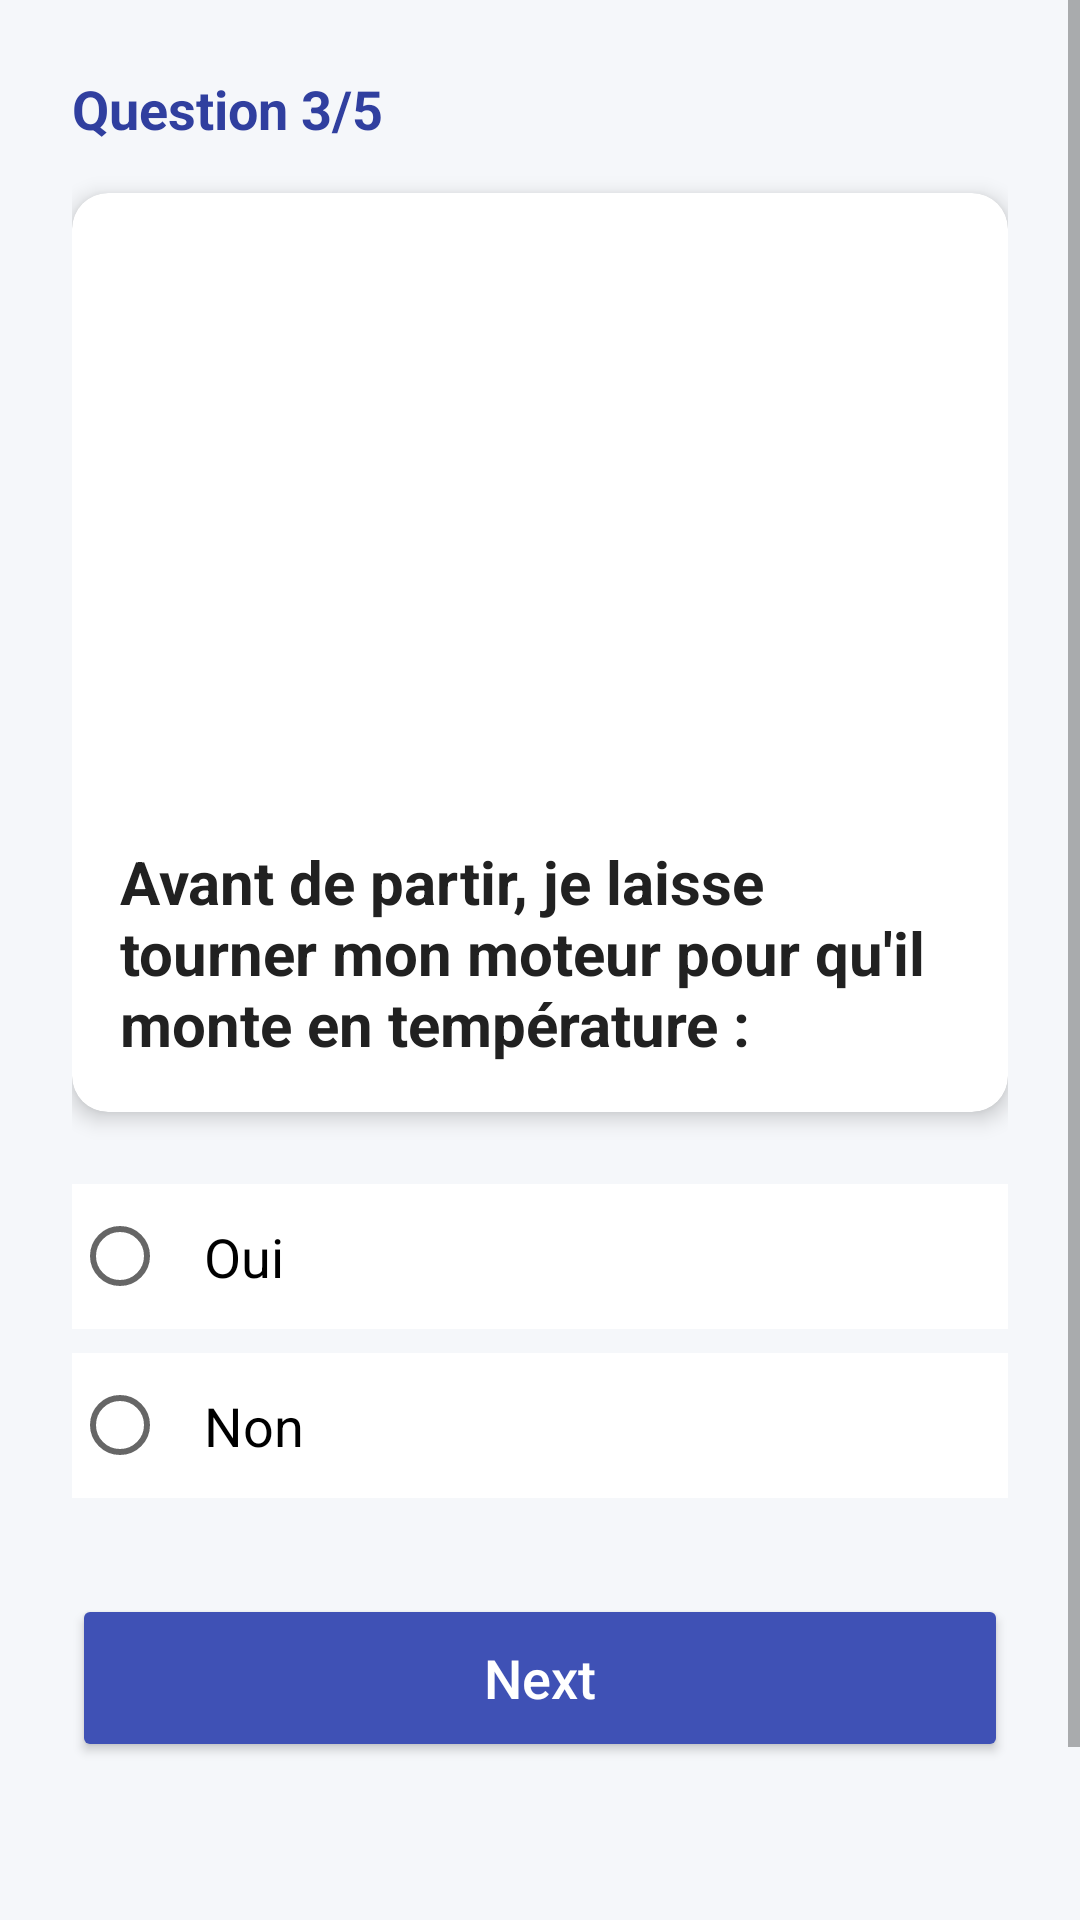

Android layout source for this screen:
<!-- AndroidManifest.xml: application theme Theme.QuizApp -->
<!-- res/layout/activity_quizpage3.xml -->
<?xml version="1.0" encoding="utf-8"?>
<ScrollView xmlns:android="http://schemas.android.com/apk/res/android"
    xmlns:app="http://schemas.android.com/apk/res-auto"
    xmlns:tools="http://schemas.android.com/tools"
    android:layout_width="match_parent"
    android:layout_height="match_parent"
    android:background="@color/background_color"
    tools:context=".quizpage3">

    <LinearLayout
        android:layout_width="match_parent"
        android:layout_height="wrap_content"
        android:orientation="vertical"
        android:padding="24dp">

        <TextView
            android:layout_width="wrap_content"
            android:layout_height="wrap_content"
            android:text="Question 3/5"
            android:textColor="@color/primaryDarkColor"
            android:textSize="18sp"
            android:textStyle="bold"
            android:layout_marginBottom="16dp"/>

        <com.google.android.material.card.MaterialCardView
            android:layout_width="match_parent"
            android:layout_height="wrap_content"
            app:cardCornerRadius="12dp"
            app:cardElevation="4dp"
            android:layout_marginBottom="24dp">

            <LinearLayout
                android:layout_width="match_parent"
                android:layout_height="wrap_content"
                android:orientation="vertical">

                <ImageView
                    android:id="@+id/ivQuestion"
                    android:layout_width="match_parent"
                    android:layout_height="200dp"
                    android:scaleType="centerCrop"
                    android:src="@drawable/q3" />

                <TextView
                    android:id="@+id/tvQuestion"
                    android:layout_width="match_parent"
                    android:layout_height="wrap_content"
                    android:padding="16dp"
                    android:text="Avant de partir, je laisse tourner mon moteur pour qu'il monte en température :"
                    android:textColor="@color/black"
                    android:textSize="20sp"
                    android:textStyle="bold" />

            </LinearLayout>
        </com.google.android.material.card.MaterialCardView>

        <RadioGroup
            android:id="@+id/rg"
            android:layout_width="match_parent"
            android:layout_height="wrap_content"
            android:layout_marginBottom="32dp">

            <RadioButton
                android:id="@+id/rb1"
                android:layout_width="match_parent"
                android:layout_height="wrap_content"
                android:layout_marginBottom="8dp"
                android:background="@android:color/white"
                android:padding="12dp"
                android:text="Oui"
                android:textSize="18sp" />

            <RadioButton
                android:id="@+id/rb2"
                android:layout_width="match_parent"
                android:layout_height="wrap_content"
                android:background="@android:color/white"
                android:padding="12dp"
                android:text="Non"
                android:textSize="18sp" />
        </RadioGroup>

        <Button
            android:id="@+id/bNext"
            android:layout_width="match_parent"
            android:layout_height="56dp"
            android:text="Next"
            android:textAllCaps="false"
            android:textSize="18sp"
            android:backgroundTint="@color/primaryColor"
            android:textColor="@color/white"
            app:cornerRadius="8dp" />

        <ImageView
            android:layout_width="60dp"
            android:layout_height="60dp"
            android:layout_gravity="center"
            android:layout_marginTop="32dp"
            android:src="@drawable/logoo"
            android:alpha="0.5"/>

    </LinearLayout>
</ScrollView>
<!-- resources referenced by this layout -->
<resources>
  <color name="background_color">#F5F7FA</color>
  <color name="black">#212121</color>
  <color name="primaryColor">#3F51B5</color>
  <color name="primaryDarkColor">#303F9F</color>
  <color name="white">#FFFFFF</color>
  <style name="Theme.QuizApp" parent="Base.Theme.QuizApp" />
  <style name="Base.Theme.QuizApp" parent="Theme.MaterialComponents.Light.NoActionBar">
          
          <item name="colorPrimary">@color/primaryColor</item>
          <item name="colorPrimaryVariant">@color/primaryDarkColor</item>
          <item name="colorOnPrimary">@color/white</item>
          
          <item name="colorSecondary">@color/secondaryColor</item>
          <item name="colorSecondaryVariant">@color/secondaryDarkColor</item>
          <item name="colorOnSecondary">@color/black</item>
  
          
          <item name="android:statusBarColor">@color/primaryDarkColor</item>
          <item name="android:windowLightStatusBar">false</item>
  
          
          <item name="android:windowBackground">@color/background_color</item>
      </style>
  <color name="secondaryColor">#00BCD4</color>
  <color name="secondaryDarkColor">#0097A7</color>
</resources>
